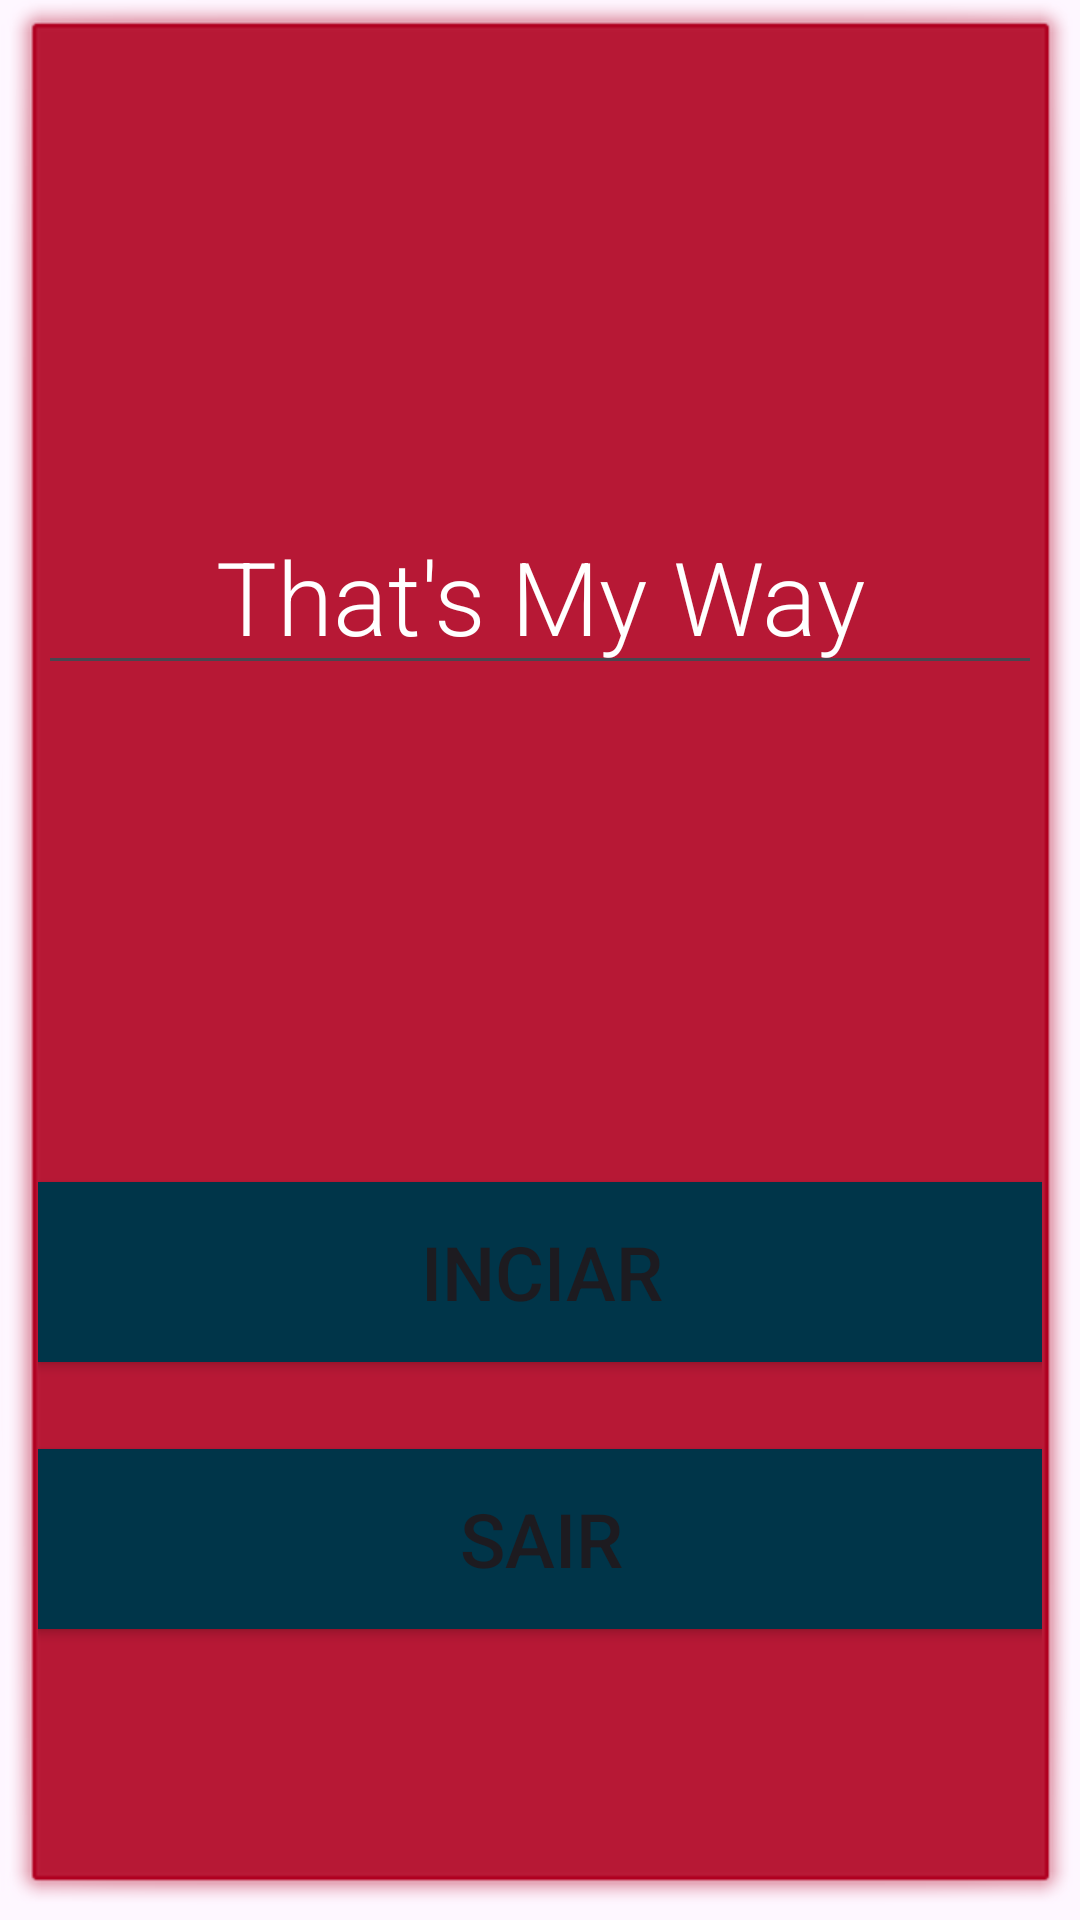

Reconstruct the res/layout file that produces this screen, plus the resources it refers to.
<!-- AndroidManifest.xml: application theme Theme.Avaliação -->
<!-- res/layout/activity_main.xml -->
<?xml version="1.0" encoding="utf-8"?>
<androidx.constraintlayout.widget.ConstraintLayout xmlns:android="http://schemas.android.com/apk/res/android"
    xmlns:app="http://schemas.android.com/apk/res-auto"
    xmlns:tools="http://schemas.android.com/tools"
    android:id="@+id/main"
    android:layout_width="match_parent"
    android:layout_height="match_parent"
    android:background="@android:drawable/alert_dark_frame"
    android:backgroundTint="@color/design_default_color_error"
    tools:context=".MainActivity">

    <Button
        android:id="@+id/Button_iniciar"
        android:layout_width="409dp"
        android:layout_height="72dp"
        android:backgroundTint="@color/material_dynamic_primary20"
        android:text="@string/Iniciar_txt"
        android:textSize="25sp"
        app:layout_constraintBottom_toBottomOf="parent"
        app:layout_constraintEnd_toEndOf="parent"
        app:layout_constraintHorizontal_bias="0.498"
        app:layout_constraintStart_toStartOf="parent"
        app:layout_constraintTop_toTopOf="parent"
        app:layout_constraintVertical_bias="0.696" />

    <Button
        android:id="@+id/button_sair"
        android:layout_width="409dp"
        android:layout_height="72dp"
        android:backgroundTint="@color/material_dynamic_primary20"
        android:text="@string/Sair_txt"
        android:textSize="25sp"
        app:layout_constraintBottom_toBottomOf="parent"
        app:layout_constraintEnd_toEndOf="parent"
        app:layout_constraintHorizontal_bias="0.498"
        app:layout_constraintStart_toStartOf="parent"
        app:layout_constraintTop_toTopOf="parent"
        app:layout_constraintVertical_bias="0.86" />

    <EditText
        android:id="@+id/editTextText"
        android:layout_width="wrap_content"
        android:layout_height="wrap_content"
        android:ems="12"
        android:fontFamily="sans-serif-light"
        android:gravity="center"
        android:inputType="text"
        android:text="That's My Way"
        android:textColor="@color/white"
        android:textSize="34sp"
        app:layout_constraintBottom_toBottomOf="parent"
        app:layout_constraintEnd_toEndOf="parent"
        app:layout_constraintHorizontal_bias="0.0"
        app:layout_constraintStart_toStartOf="parent"
        app:layout_constraintTop_toTopOf="parent"
        app:layout_constraintVertical_bias="0.282" />
</androidx.constraintlayout.widget.ConstraintLayout>
<!-- resources referenced by this layout -->
<resources>
  <string name="Iniciar_txt">Inciar</string>
  <string name="Sair_txt">Sair</string>
  <style name="Theme.Avaliação" parent="Base.Theme.Avaliação" />
  <style name="Base.Theme.Avaliação" parent="Theme.Material3.DayNight.NoActionBar">
          
          
      </style>
  <!-- not gathered from this repository: default colours our renderer supplied (Android Studio template values) -->
  <color name="white">#FFFFFFFF</color>
</resources>
